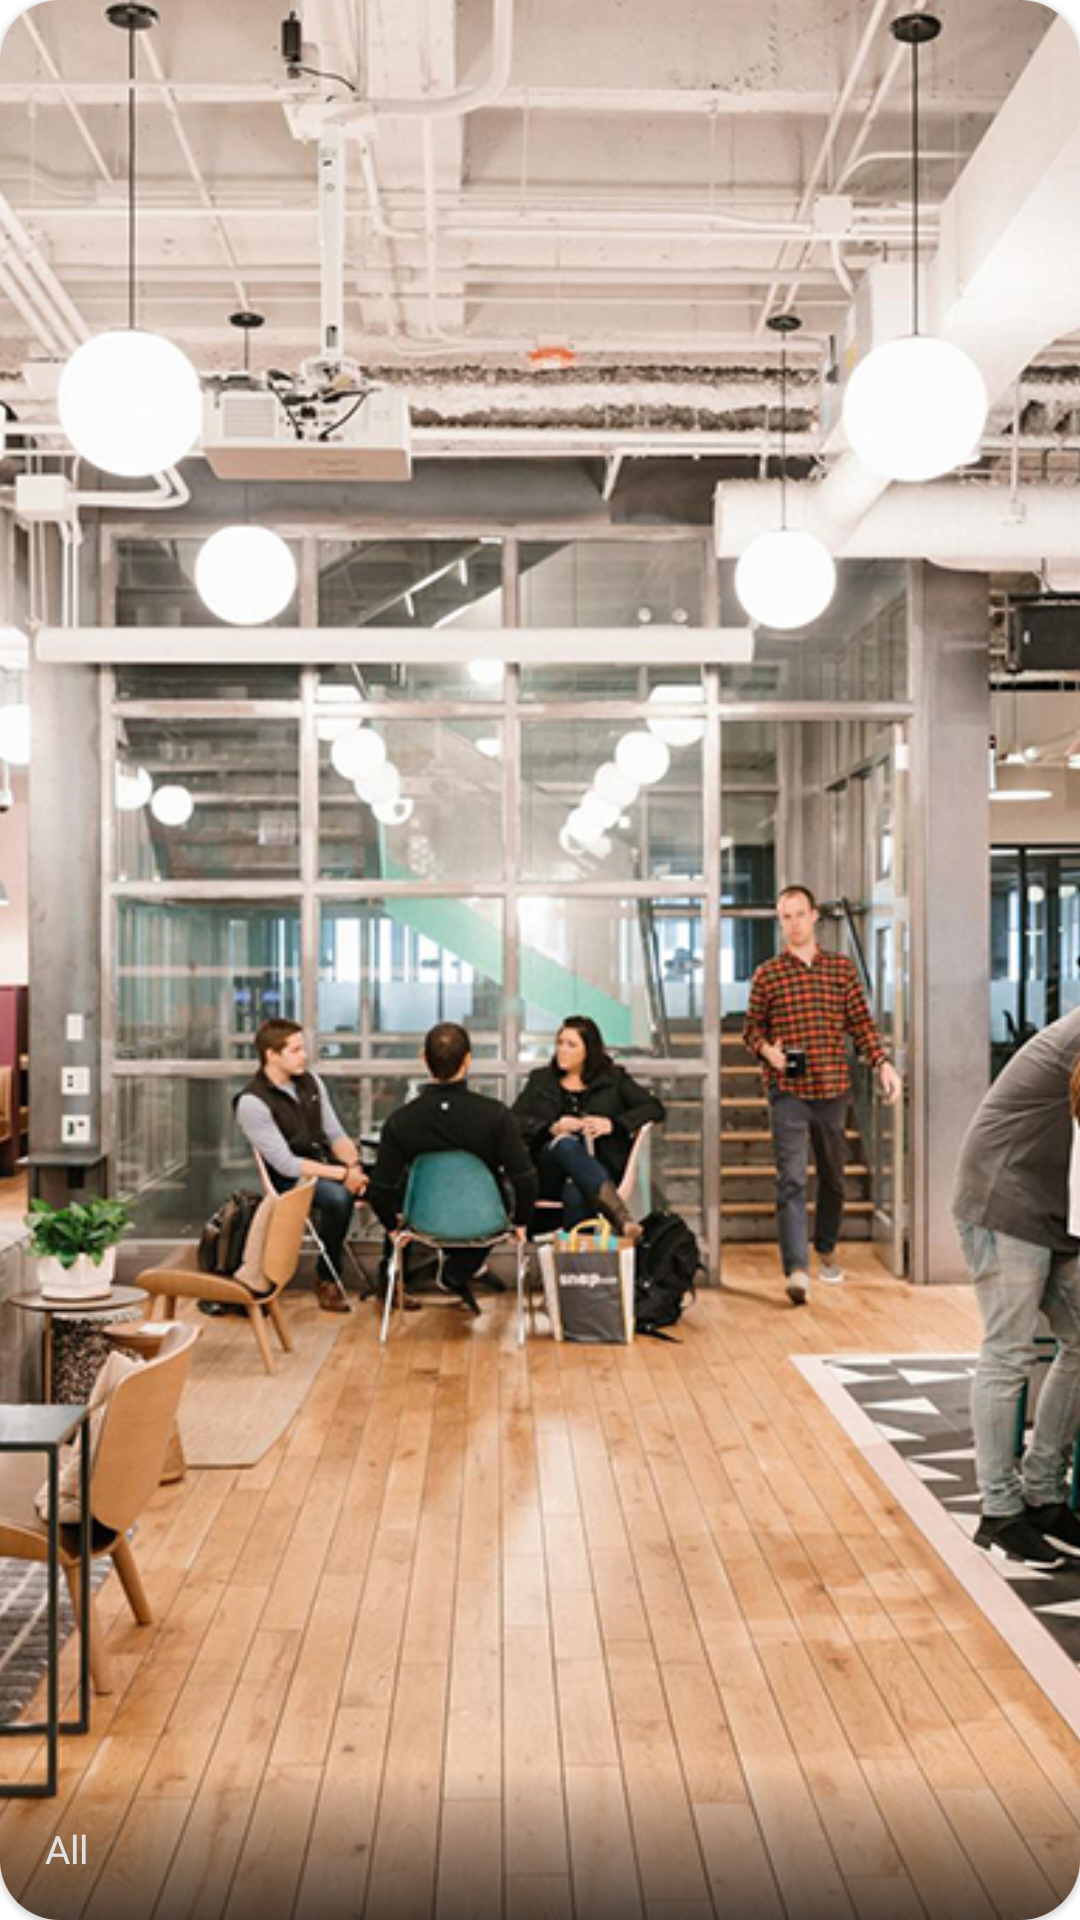

Here is an Android app screen rendered from its layout file. Give the layout XML and the strings, colors and styles it references.
<!-- AndroidManifest.xml: application theme Theme.MyXspace -->
<!-- res/layout/ads_row0.xml -->
<?xml version="1.0" encoding="utf-8"?>
<androidx.cardview.widget.CardView xmlns:android="http://schemas.android.com/apk/res/android"
    android:layout_width="150dp"
    android:layout_height="150dp"
    xmlns:app="http://schemas.android.com/apk/res-auto"
    app:cardCornerRadius="20dp"
    android:clickable="true"
    app:cardElevation="1dp"
    android:focusable="true">

    <RelativeLayout
        android:layout_width="match_parent"
        android:layout_height="match_parent"
        android:gravity="center">

        <ImageView
            android:layout_width="match_parent"
            android:layout_height="match_parent"
            android:src="@drawable/all"
            android:scaleType="centerCrop"
            android:layout_gravity="center" />

        <View
            android:layout_width="match_parent"
            android:layout_height="100dp"
            android:background="@drawable/blacked_bg"
            android:layout_alignParentBottom="true"/>

        <TextView
            android:layout_width="wrap_content"
            android:layout_height="wrap_content"
            android:text="All"
            android:gravity="center"
            android:layout_gravity="center_horizontal"
            android:textSize="13sp"
            android:textColor="#E1E1E1"
            android:fontFamily="@font/overpass_semibold"
            android:layout_alignParentBottom="true"
            android:padding="15dp"/>

    </RelativeLayout>

</androidx.cardview.widget.CardView>
<!-- resources referenced by this layout -->
<resources>
  <!-- drawable all: jpg bitmap (drawable, 684268 bytes) -->
  <!-- drawable blacked_bg (drawable) -->
  <?xml version="1.0" encoding="utf-8"?>
  <shape xmlns:android="http://schemas.android.com/apk/res/android"
      android:shape="rectangle" >
  
      <gradient
          android:angle="90"
          android:endColor="#00ffffff"
          android:startColor="#aa000000"
          android:centerColor="#00ffffff" />
  
      <corners android:radius="10dp" />
  </shape>
  <style name="Theme.MyXspace" parent="Theme.MaterialComponents.DayNight.DarkActionBar">
          
          <item name="colorPrimary">@color/purple_500</item>
          <item name="colorPrimaryVariant">@color/purple_700</item>
          <item name="colorOnPrimary">@color/white</item>
          
          <item name="colorSecondary">@color/teal_200</item>
          <item name="colorSecondaryVariant">@color/teal_700</item>
          <item name="colorOnSecondary">@color/black</item>
          
          <item name="android:statusBarColor" tools:targetApi="l">?attr/colorPrimaryVariant</item>
          
      </style>
  <!-- not gathered from this repository: default colours our renderer supplied (Android Studio template values) -->
  <color name="purple_500">#FF6200EE</color>
  <color name="purple_700">#FF3700B3</color>
  <color name="teal_200">#FF03DAC5</color>
  <color name="teal_700">#FF018786</color>
  <color name="black">#FF000000</color>
  <color name="white">#FFFFFFFF</color>
</resources>
